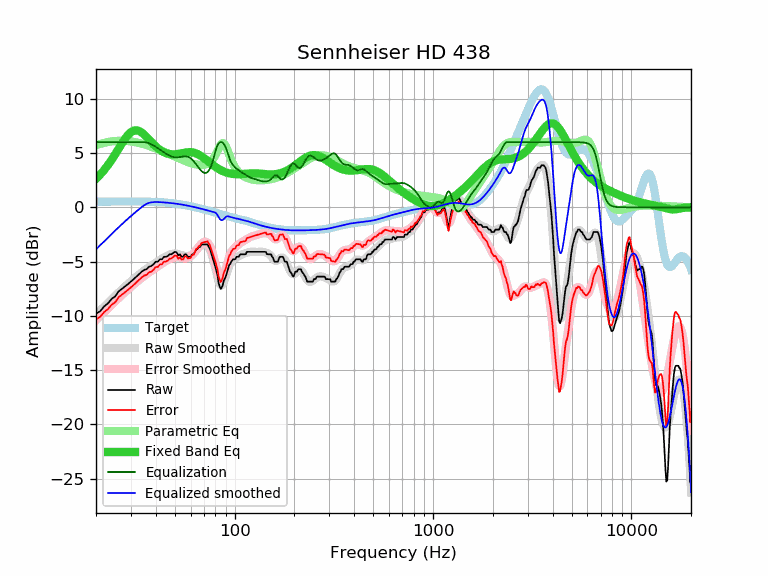

The file beside this chart, header and first rows:
frequency, raw, error, smoothed, error_smoothed, equalization, parametric_eq, equalized_raw, equalized_smoothed, target
20, -9.80, -10.32, -9.87, -10.39, 6.00, 2.63, -3.80, -3.87, 0.52
21, -9.57, -10.09, -9.49, -10.01, 6.00, 3.01, -3.57, -3.49, 0.52
22, -9.12, -9.64, -9.13, -9.65, 6.00, 3.44, -3.12, -3.13, 0.52
23, -8.84, -9.37, -8.78, -9.31, 6.00, 3.90, -2.84, -2.78, 0.53
24, -8.43, -8.96, -8.45, -8.98, 6.00, 4.39, -2.43, -2.45, 0.53
25, -8.21, -8.74, -8.14, -8.67, 6.00, 4.89, -2.21, -2.14, 0.53
26, -7.75, -8.28, -7.84, -8.37, 6.00, 5.39, -1.75, -1.84, 0.53
27, -7.52, -8.05, -7.56, -8.09, 6.00, 5.87, -1.52, -1.56, 0.53
28, -7.29, -7.82, -7.29, -7.83, 6.00, 6.31, -1.29, -1.29, 0.53
29, -7.07, -7.60, -7.04, -7.58, 6.00, 6.66, -1.07, -1.04, 0.53
30, -6.84, -7.37, -6.80, -7.34, 6.00, 6.92, -0.84, -0.80, 0.53
31, -6.61, -7.14, -6.58, -7.11, 6.00, 7.06, -0.61, -0.58, 0.53
32, -6.38, -6.91, -6.37, -6.90, 6.00, 7.09, -0.38, -0.37, 0.53
33, -6.15, -6.68, -6.17, -6.70, 6.00, 7.03, -0.15, -0.17, 0.53
34, -5.93, -6.46, -5.98, -6.51, 6.00, 6.89, 0.07, 0.02, 0.53
35, -5.76, -6.28, -5.81, -6.33, 6.00, 6.69, 0.24, 0.19, 0.52
36, -5.70, -6.22, -5.65, -6.17, 5.97, 6.47, 0.27, 0.32, 0.52
37, -5.47, -5.98, -5.49, -6.01, 5.90, 6.24, 0.43, 0.41, 0.51
38, -5.42, -5.93, -5.35, -5.86, 5.80, 6.02, 0.38, 0.45, 0.51
39, -5.24, -5.74, -5.21, -5.72, 5.69, 5.81, 0.45, 0.48, 0.50
40, -5.01, -5.50, -5.08, -5.58, 5.57, 5.61, 0.56, 0.49, 0.49
41, -5.01, -5.49, -4.96, -5.44, 5.44, 5.44, 0.43, 0.48, 0.48
42, -4.79, -5.26, -4.84, -5.31, 5.31, 5.30, 0.52, 0.47, 0.47
43, -4.79, -5.25, -4.72, -5.19, 5.19, 5.18, 0.40, 0.46, 0.46
44, -4.56, -5.01, -4.61, -5.06, 5.06, 5.08, 0.50, 0.45, 0.45
45, -4.56, -5.00, -4.51, -4.95, 4.95, 5.00, 0.39, 0.44, 0.44
46, -4.49, -4.91, -4.42, -4.84, 4.84, 4.94, 0.35, 0.42, 0.42
47, -4.33, -4.73, -4.35, -4.75, 4.75, 4.91, 0.42, 0.40, 0.40
48, -4.33, -4.72, -4.30, -4.68, 4.68, 4.88, 0.35, 0.39, 0.39
49, -4.20, -4.57, -4.27, -4.63, 4.63, 4.88, 0.43, 0.37, 0.37
50, -4.10, -4.45, -4.26, -4.61, 4.61, 4.88, 0.51, 0.35, 0.35
51, -4.15, -4.48, -4.28, -4.60, 4.60, 4.90, 0.45, 0.33, 0.33
52, -4.43, -4.73, -4.31, -4.61, 4.61, 4.92, 0.18, 0.30, 0.30
53, -4.33, -4.61, -4.35, -4.63, 4.63, 4.95, 0.30, 0.28, 0.28
54, -4.56, -4.82, -4.40, -4.66, 4.66, 4.98, 0.10, 0.26, 0.26
55, -4.56, -4.79, -4.45, -4.68, 4.68, 5.01, 0.12, 0.23, 0.23
56, -4.33, -4.54, -4.48, -4.69, 4.69, 5.03, 0.36, 0.21, 0.21
57, -4.33, -4.51, -4.50, -4.68, 4.68, 5.05, 0.35, 0.18, 0.18
58, -4.56, -4.71, -4.50, -4.65, 4.65, 5.07, 0.09, 0.15, 0.15
59, -4.56, -4.68, -4.47, -4.60, 4.60, 5.08, 0.04, 0.12, 0.12
60, -4.56, -4.66, -4.42, -4.52, 4.52, 5.07, -0.04, 0.10, 0.10
61, -4.33, -4.40, -4.34, -4.41, 4.41, 5.06, 0.08, 0.07, 0.07
62, -4.33, -4.37, -4.23, -4.27, 4.27, 5.04, -0.06, 0.04, 0.04
63, -4.10, -4.11, -4.11, -4.12, 4.12, 5.00, 0.02, 0.01, 0.01
64, -3.87, -3.85, -3.97, -3.95, 3.95, 4.96, 0.08, -0.02, -0.02
65, -3.83, -3.78, -3.83, -3.78, 3.78, 4.91, -0.05, -0.05, -0.05
66, -3.65, -3.57, -3.70, -3.62, 3.62, 4.84, -0.03, -0.08, -0.08
67, -3.65, -3.54, -3.58, -3.47, 3.47, 4.77, -0.18, -0.11, -0.11
68, -3.42, -3.28, -3.48, -3.35, 3.35, 4.70, -0.07, -0.14, -0.14
69, -3.42, -3.25, -3.41, -3.25, 3.25, 4.62, -0.17, -0.17, -0.17
70, -3.42, -3.22, -3.38, -3.18, 3.18, 4.54, -0.24, -0.20, -0.20
71, -3.42, -3.19, -3.38, -3.16, 3.16, 4.45, -0.26, -0.23, -0.23
72, -3.42, -3.16, -3.44, -3.18, 3.18, 4.36, -0.24, -0.26, -0.26
73, -3.42, -3.13, -3.54, -3.25, 3.25, 4.28, -0.17, -0.28, -0.29
74, -3.65, -3.34, -3.69, -3.37, 3.37, 4.19, -0.28, -0.31, -0.31
75, -3.82, -3.48, -3.90, -3.55, 3.55, 4.11, -0.27, -0.34, -0.34
76, -4.17, -3.80, -4.16, -3.79, 3.79, 4.02, -0.38, -0.37, -0.37
77, -4.51, -4.11, -4.48, -4.08, 4.08, 3.94, -0.43, -0.40, -0.40
78, -4.85, -4.42, -4.84, -4.41, 4.41, 3.87, -0.44, -0.43, -0.43
79, -5.18, -4.72, -5.24, -4.78, 4.78, 3.79, -0.40, -0.46, -0.46
... 553 more rows
